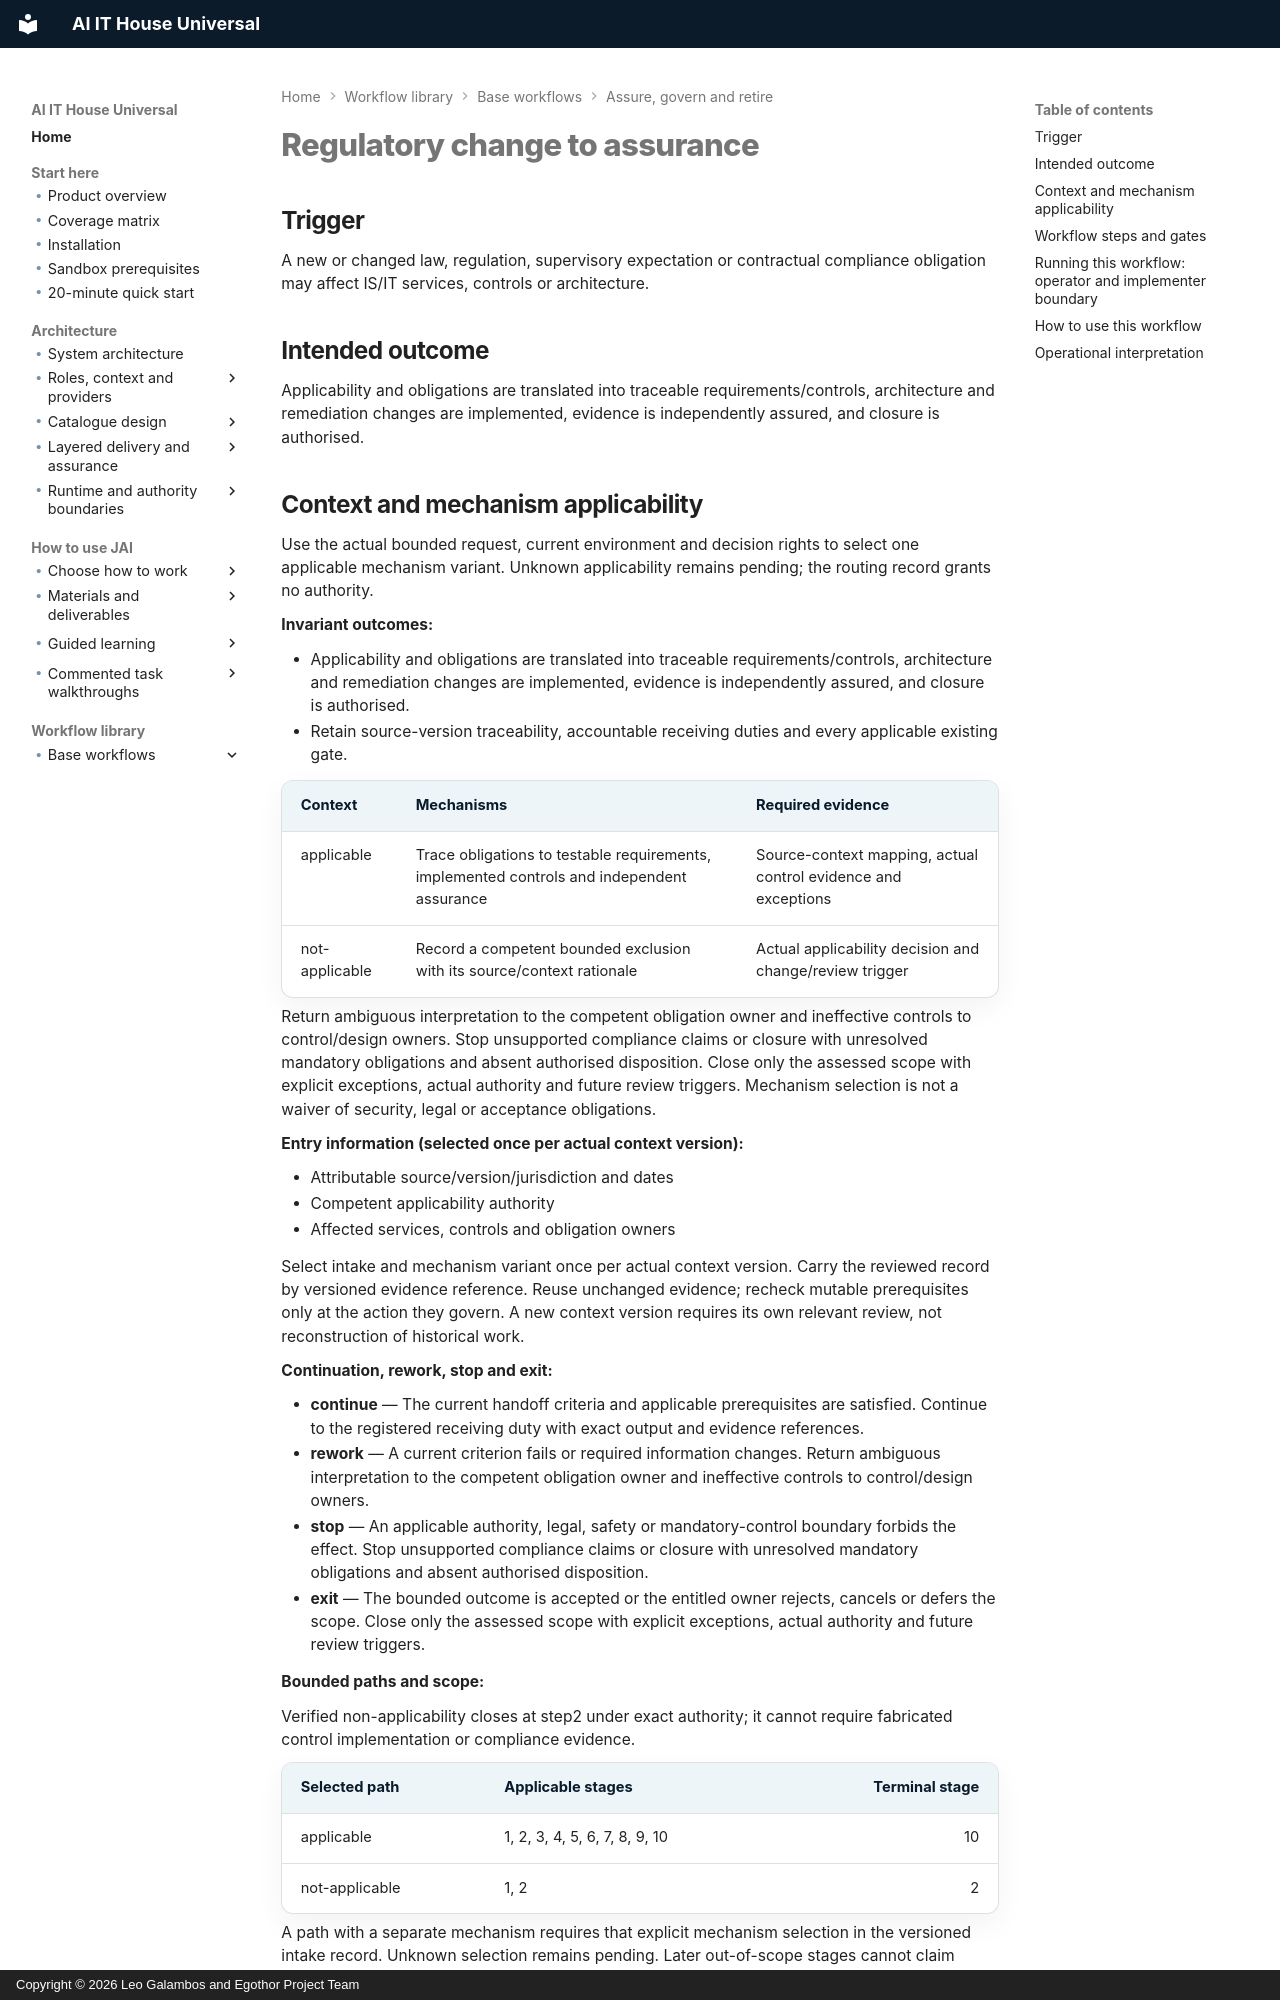

repository: leogalambos/JAI · page: workflow-library/regulatory-change-to-assurance/index.html · generator: mkdocs · copyright: Copyright © 2026 Leo Galambos and Egothor Project Team

# Regulatory change to assurance

## Trigger

A new or changed law, regulation, supervisory expectation or contractual compliance obligation may affect IS/IT services, controls or architecture.

## Intended outcome

Applicability and obligations are translated into traceable requirements/controls, architecture and remediation changes are implemented, evidence is independently assured, and closure is authorised.


<!-- BEGIN workflow-applicability -->
